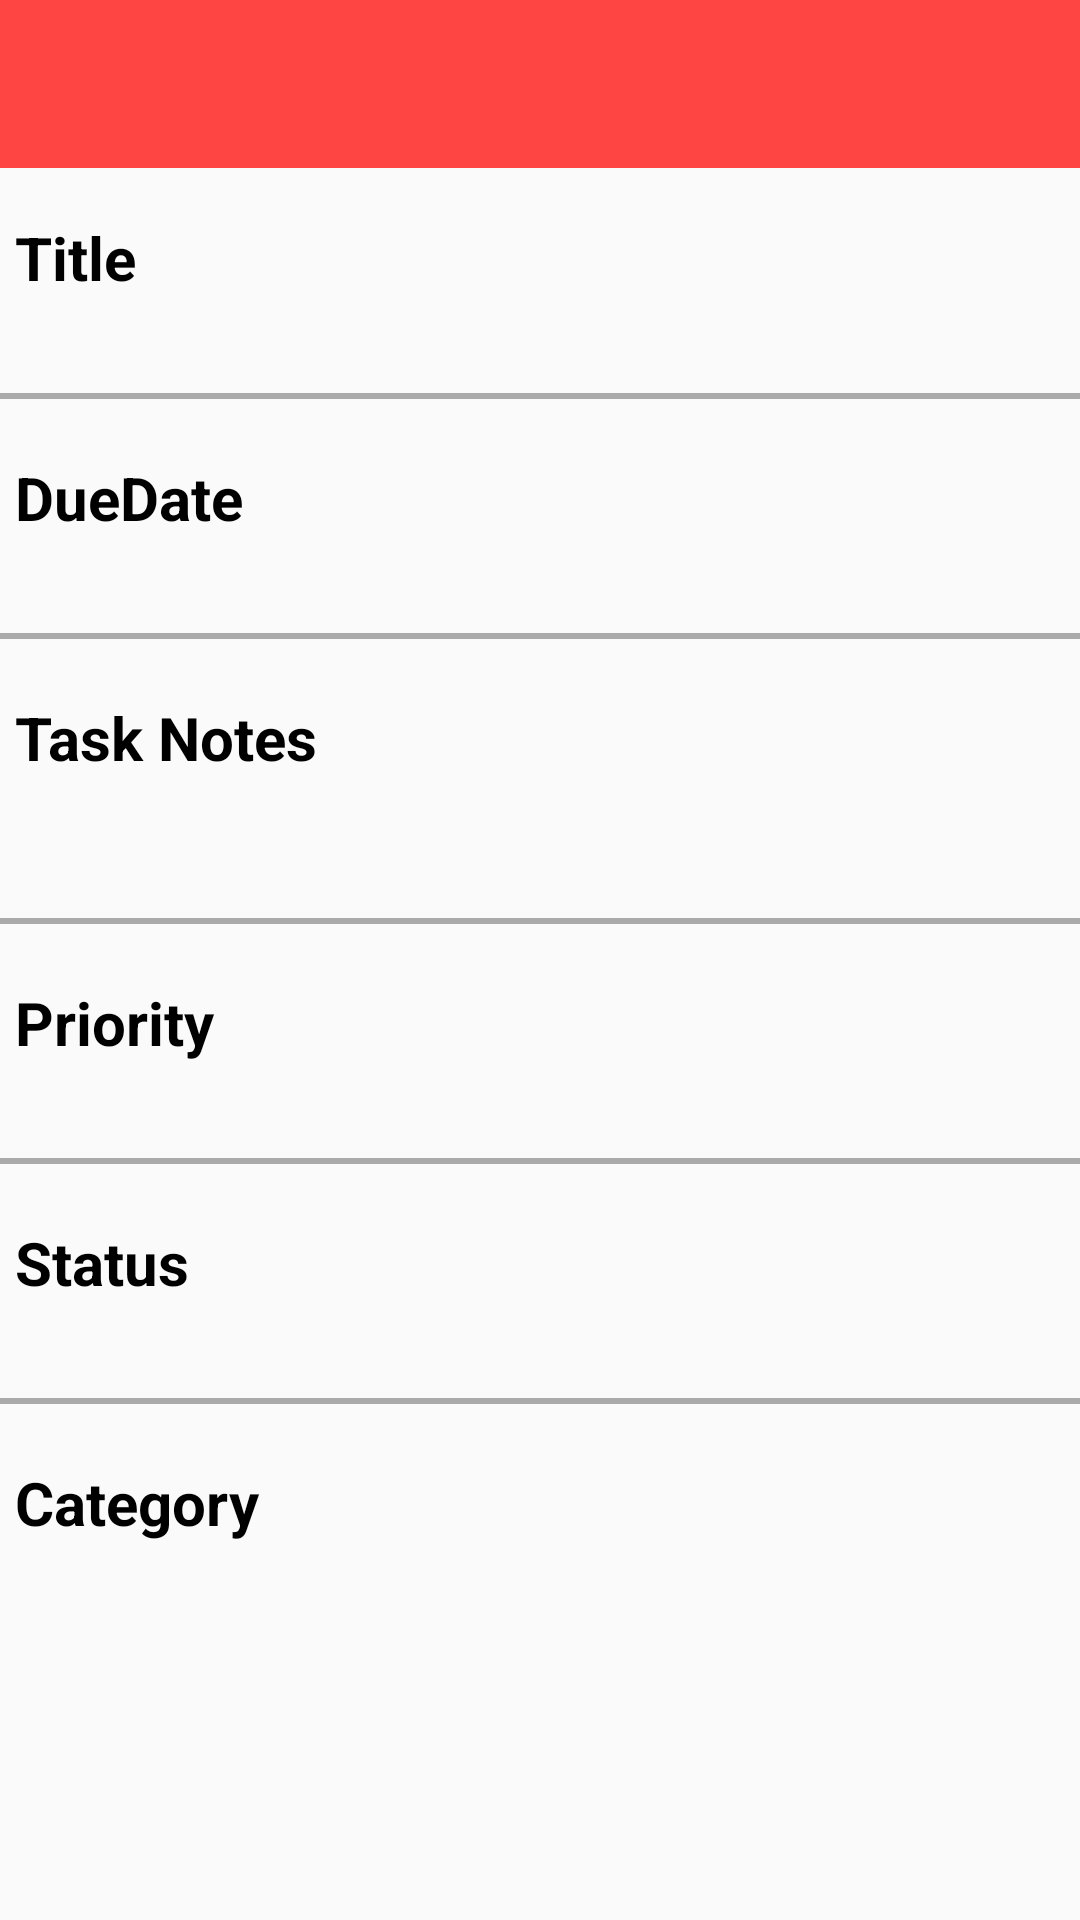

Write the Android layout XML for this screen, with the resource values it uses.
<!-- AndroidManifest.xml: application theme AppTheme -->
<!-- res/layout/activity_display_item.xml -->
<?xml version="1.0" encoding="utf-8"?>
<ScrollView xmlns:android="http://schemas.android.com/apk/res/android"
    android:id="@+id/ScrollView01"
    android:layout_width="fill_parent"
    android:layout_height="fill_parent" >

<RelativeLayout xmlns:android="http://schemas.android.com/apk/res/android"
    android:id="@+id/displayActivity_layout"
    xmlns:tools="http://schemas.android.com/tools"
    android:layout_width="match_parent"
    android:layout_height="match_parent"
    xmlns:app="http://schemas.android.com/apk/res-auto"
    tools:context="com.codepath.simpletodo.AddItemActivity">



    <android.support.v7.widget.Toolbar
        android:id="@+id/displayActivity_layout_toolBar"
        android:layout_width="match_parent"
        android:layout_height="?attr/actionBarSize"
        app:titleTextColor="@android:color/white"
        app:contentInsetStart="0dp"
        app:contentInsetLeft="0dp"
        app:contentInsetEnd="0dp"
        app:contentInsetRight="0dp"
        app:contentInsetStartWithNavigation="0dp"
        android:background="@android:color/holo_red_light">
    </android.support.v7.widget.Toolbar>



    <TextView
        android:id="@+id/displayActivity_layout_title_label"
        android:layout_below="@+id/displayActivity_layout_toolBar"
        android:layout_width="120dp"
        android:layout_height="60dp"
        android:layout_marginLeft="5dp"
        android:layout_marginStart="5dp"
        android:gravity="center_vertical"
        android:textStyle="bold"
        android:textSize="20sp"
        android:textColor="@android:color/black"
        android:layout_alignParentLeft="true"
        android:layout_alignParentStart="true"
        android:text="@string/displayActivity_tile"/>

    <TextView
        android:id="@+id/displayActivity_layout_title_value"
        android:layout_width="match_parent"
        android:layout_below="@+id/displayActivity_layout_toolBar"
        android:layout_height="60dp"
        android:layout_marginLeft="10dp"
        android:layout_marginStart="10dp"
        android:layout_marginRight="10dp"
        android:layout_marginEnd="10dp"
        android:textSize="20sp"
        android:textColor="@android:color/black"
        android:gravity="right|center_vertical"
        android:layout_toRightOf="@+id/displayActivity_layout_title_label"
        android:layout_toEndOf="@+id/displayActivity_layout_title_label"
        android:layout_alignParentRight="true"
        android:layout_alignParentEnd="true"/>


    <View style="@style/Divider"
        android:id="@+id/displayActivity_layout_blank1"
        android:layout_marginTop="15dp"
        android:layout_marginBottom="3dp"
        android:layout_below="@+id/displayActivity_layout_title_value"
        android:background="@android:color/darker_gray"/>

    <TextView
        android:id="@+id/displayActivity_layout_date_label"
        android:layout_below="@+id/displayActivity_layout_blank1"
        android:layout_width="120dp"
        android:layout_height="60dp"
        android:gravity="center_vertical"
        android:textStyle="bold"
        android:textSize="20sp"
        android:textColor="@android:color/black"
        android:layout_alignParentLeft="true"
        android:layout_alignParentStart="true"
        android:text="@string/displayActivity_dueDate_view"
        android:layout_marginLeft="5dp"
        android:layout_marginStart="5dp"/>


    <TextView
        android:id="@+id/displayActivity_layout_date_value"
        android:layout_width="match_parent"
        android:layout_height="60dp"
        android:layout_below="@+id/displayActivity_layout_blank1"
        android:gravity="right|center_vertical"
        android:textSize="20sp"
        android:textColor="@android:color/black"
        android:layout_toRightOf="@+id/displayActivity_layout_date_label"
        android:layout_toEndOf="@+id/displayActivity_layout_date_label"
        android:layout_alignParentRight="true"
        android:layout_alignParentEnd="true"
        android:layout_marginLeft="10dp"
        android:layout_marginStart="10dp"
        android:layout_marginRight="10dp"
        android:layout_marginEnd="10dp"/>

    <View style="@style/Divider"
        android:id="@+id/displayActivity_layout_blank2"
        android:layout_marginTop="15dp"
        android:layout_marginBottom="3dp"
        android:layout_below="@+id/displayActivity_layout_date_value"
        android:background="@android:color/darker_gray"/>

    <TextView
        android:id="@+id/displayActivity_layout_notes_label"
        android:layout_width="120dp"
        android:layout_height="60dp"
        android:layout_below="@+id/displayActivity_layout_blank2"
        android:layout_alignParentLeft="true"
        android:layout_marginLeft="5dp"
        android:layout_alignParentStart="true"
        android:layout_marginStart="5dp"
        android:textStyle="bold"
        android:textSize="20sp"
        android:gravity="center_vertical"
        android:textColor="@android:color/black"
        android:text="@string/displayActivity_notes_view"/>



    <TextView
        android:id="@+id/displayActivity_layout_notes_value"
        android:layout_width="match_parent"
        android:layout_height="wrap_content"
        android:minHeight="60dp"
        android:layout_below="@+id/displayActivity_layout_blank2"
        android:layout_toRightOf="@+id/displayActivity_layout_notes_label"
        android:layout_alignParentRight="true"
        android:layout_marginLeft="10dp"
        android:layout_marginRight="10dp"
        android:layout_toEndOf="@+id/displayActivity_layout_notes_label"
        android:layout_alignParentEnd="true"
        android:layout_marginStart="10dp"
        android:layout_marginEnd="10dp"
        android:textSize="20sp"
        android:gravity="right|center_vertical"
        android:textColor="@android:color/black"/>

    <View style="@style/Divider"
        android:id="@+id/displayActivity_layout_blank3"
        android:layout_marginTop="30dp"
        android:layout_marginBottom="3dp"
        android:layout_below="@+id/displayActivity_layout_notes_value"
        android:background="@android:color/darker_gray"/>

    <TextView
        android:id="@+id/displayActivity_layout_priority_label"
        android:layout_width="120dp"
        android:layout_height="60dp"
        android:layout_below="@+id/displayActivity_layout_blank3"
        android:layout_alignParentLeft="true"
        android:layout_marginLeft="5dp"
        android:layout_alignParentStart="true"
        android:layout_marginStart="5dp"
        android:textStyle="bold"
        android:textSize="20sp"
        android:text="@string/displayActivity_priority_view"
        android:gravity="center_vertical"
        android:textColor="@android:color/black"/>


    <TextView
        android:id="@+id/displayActivity_layout_priority_value"
        android:layout_width="match_parent"
        android:layout_height="60dp"
        android:layout_below="@+id/displayActivity_layout_blank3"
        android:layout_toRightOf="@+id/displayActivity_layout_priority_label"
        android:layout_alignParentRight="true"
        android:layout_marginLeft="10dp"
        android:layout_marginRight="10dp"
        android:layout_toEndOf="@+id/displayActivity_layout_priority_label"
        android:layout_alignParentEnd="true"
        android:layout_marginStart="10dp"
        android:layout_marginEnd="10dp"
        android:textSize="20sp"
        android:gravity="right|center_vertical"
        android:textColor="@android:color/black"/>

    <View style="@style/Divider"
        android:id="@+id/displayActivity_layout_blank4"
        android:layout_marginTop="15dp"
        android:layout_marginBottom="3dp"
        android:layout_below="@+id/displayActivity_layout_priority_value"
        android:background="@android:color/darker_gray"/>


    <TextView
        android:id="@+id/displayActivity_layout_status_label"
        android:layout_width="120dp"
        android:layout_height="60dp"
        android:layout_below="@+id/displayActivity_layout_blank4"
        android:layout_alignParentLeft="true"
        android:layout_marginLeft="5dp"
        android:layout_alignParentStart="true"
        android:layout_marginStart="5dp"
        android:textStyle="bold"
        android:textSize="20sp"
        android:text="@string/displayActivity_status_view"
        android:gravity="center_vertical"
        android:textColor="@android:color/black"/>


    <TextView
        android:id="@+id/displayActivity_layout_status_value"
        android:layout_width="match_parent"
        android:layout_height="60dp"
        android:layout_below="@+id/displayActivity_layout_blank4"
        android:layout_toRightOf="@+id/displayActivity_layout_status_label"
        android:layout_alignParentRight="true"
        android:layout_marginLeft="10dp"
        android:layout_marginRight="10dp"
        android:layout_toEndOf="@+id/displayActivity_layout_status_label"
        android:layout_alignParentEnd="true"
        android:layout_marginStart="10dp"
        android:layout_marginEnd="10dp"
        android:textSize="20sp"
        android:gravity="right|center_vertical"
        android:textColor="@android:color/black"/>

    <View style="@style/Divider"
        android:id="@+id/displayActivity_layout_blank5"
        android:layout_marginTop="15dp"
        android:layout_marginBottom="3dp"
        android:layout_below="@+id/displayActivity_layout_status_value"
        android:background="@android:color/darker_gray"/>



    <TextView
        android:id="@+id/displayActivity_layout_category_label"
        android:layout_width="120dp"
        android:layout_height="60dp"
        android:layout_below="@+id/displayActivity_layout_blank5"
        android:layout_alignParentLeft="true"
        android:layout_alignParentStart="true"
        android:layout_marginLeft="5dp"
        android:layout_marginStart="5dp"
        android:textStyle="bold"
        android:textSize="20sp"
        android:text="@string/displayActivity_category_view"
        android:gravity="center_vertical"
        android:textColor="@android:color/black"/>

    <TextView
        android:id="@+id/displayActivity_layout_category_value"
        android:layout_width="match_parent"
        android:layout_height="60dp"
        android:layout_below="@+id/displayActivity_layout_blank5"
        android:layout_toRightOf="@+id/displayActivity_layout_category_label"
        android:layout_toEndOf="@+id/displayActivity_layout_category_label"
        android:layout_alignParentRight="true"
        android:layout_alignParentEnd="true"
        android:layout_marginLeft="10dp"
        android:layout_marginStart="10dp"
        android:layout_marginRight="10dp"
        android:layout_marginEnd="10dp"
        android:textSize="20sp"
        android:gravity="right|center_vertical"
        android:textColor="@android:color/black"/>


</RelativeLayout>

</ScrollView>
<!-- resources referenced by this layout -->
<resources>
  <string name="displayActivity_category_view">Category</string>
  <string name="displayActivity_dueDate_view">DueDate</string>
  <string name="displayActivity_notes_view">Task Notes</string>
  <string name="displayActivity_priority_view">Priority</string>
  <string name="displayActivity_status_view">Status</string>
  <string name="displayActivity_tile">Title</string>
  <style name="Divider">
          <item name="android:layout_width">match_parent</item>
          <item name="android:layout_height">2dp</item>
          <item name="android:background">?android:attr/listDivider</item>
          <item name="android:actionBarStyle">@style/ActionButtonStyle</item>
      </style>
  <style name="AppTheme" parent="Theme.AppCompat.Light.NoActionBar">
          
          <item name="colorPrimary">@color/colorPrimary</item>
          <item name="colorPrimaryDark">@color/colorPrimaryDark</item>
          <item name="colorAccent">@color/colorAccent</item>
      </style>
  <style name="ActionButtonStyle" parent="@android:style/Widget.Holo.Light.ActionButton">
          <item name="android:minWidth">0dip</item>
          <item name="android:paddingLeft">0dip</item>
          <item name="android:paddingRight">0dip</item>
      </style>
  <!-- not gathered from this repository: default colours our renderer supplied (Android Studio template values) -->
  <color name="colorPrimary">#FF6200EE</color>
  <color name="colorPrimaryDark">#FF3700B3</color>
  <color name="colorAccent">#FF03DAC5</color>
</resources>
